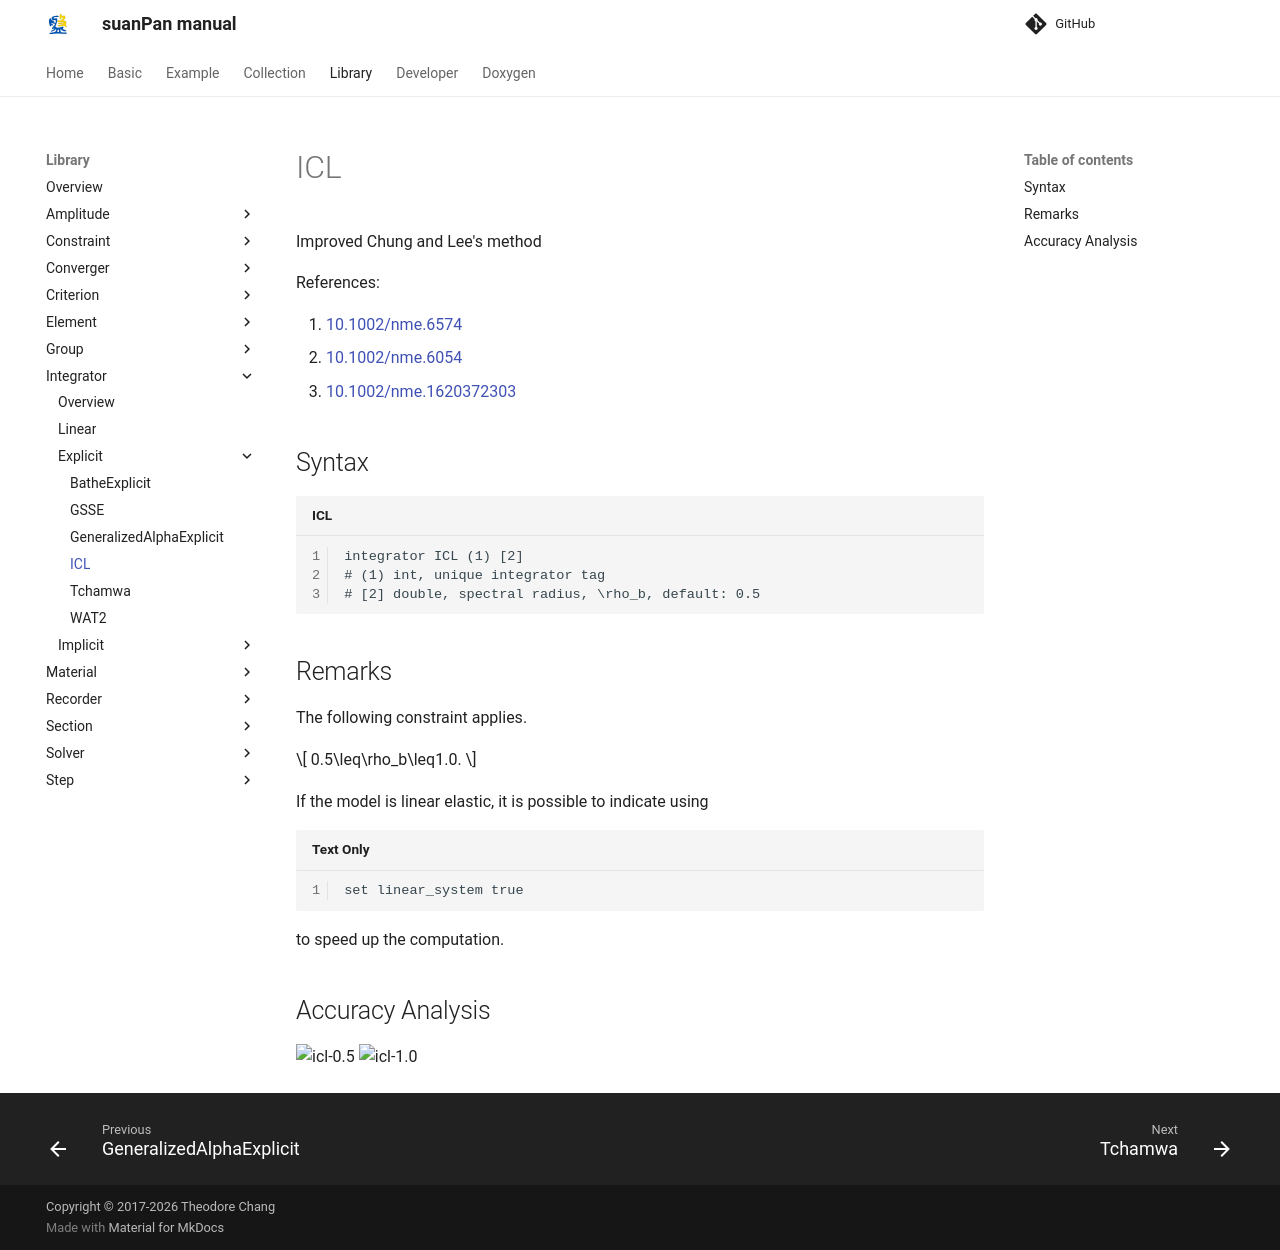

repository: TLCFEM/suanPan-manual · page: 4.4/Library/Integrator/Explicit/ICL/index.html · generator: mkdocs

# ICL

Improved Chung and Lee's method

References:

1. [10.1002/nme.6574](https://doi.org/10.1002/nme.6574)
2. [10.1002/nme.6054](https://doi.org/10.1002/nme.6054)
3. [10.1002/nme.1620372303](https://doi.org/10.1002/nme.1620372303)

## Syntax

```text title="ICL"
integrator ICL (1) [2]
# (1) int, unique integrator tag
# [2] double, spectral radius, \rho_b, default: 0.5
```

## Remarks

The following constraint applies.

$$
0.5\leq\rho_b\leq1.0.
$$

If the model is linear elastic, it is possible to indicate using

```text
set linear_system true
```

to speed up the computation.

## Accuracy Analysis

![icl-0.5](icl-0.5.svg)
![icl-1.0](icl-1.0.svg)
